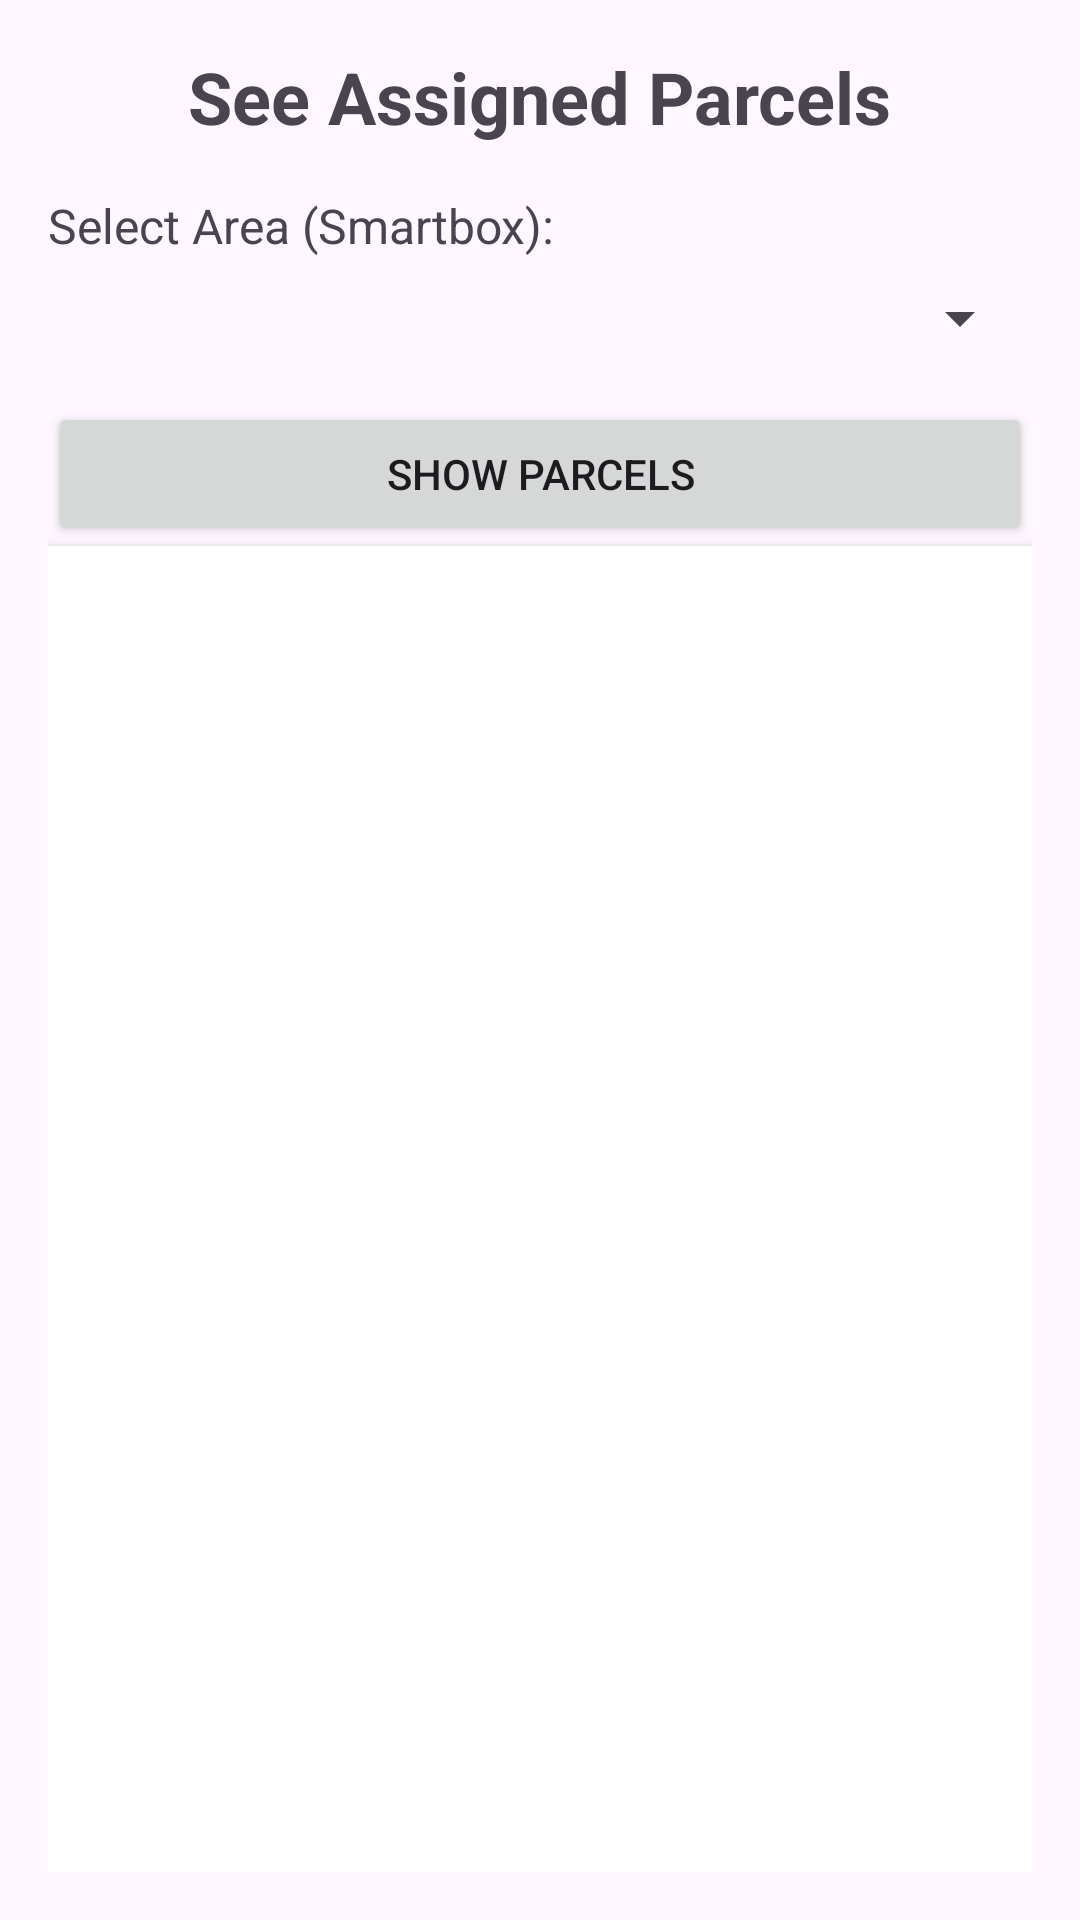

Produce the Android XML layout that renders to this screen, including the resource entries it uses.
<!-- AndroidManifest.xml: application theme Theme.SmartBox19nov -->
<!-- res/layout/activity_riderpannel.xml -->
<?xml version="1.0" encoding="utf-8"?>
<androidx.constraintlayout.widget.ConstraintLayout
    xmlns:android="http://schemas.android.com/apk/res/android"
    android:layout_width="match_parent"
    android:layout_height="match_parent">

    <LinearLayout
        xmlns:android="http://schemas.android.com/apk/res/android"
        android:layout_width="match_parent"
        android:layout_height="match_parent"
        android:orientation="vertical"
        android:padding="16dp">

        
        <TextView
            android:id="@+id/titleTextView"
            android:layout_width="wrap_content"
            android:layout_height="wrap_content"
            android:text="See Assigned Parcels"
            android:textSize="24sp"
            android:textStyle="bold"
            android:gravity="center"
            android:layout_gravity="center"
            android:layout_marginBottom="16dp" />

        
        <TextView
            android:id="@+id/riderLabel"
            android:layout_width="match_parent"
            android:layout_height="wrap_content"
            android:text="Select Area (Smartbox):"
            android:textSize="16sp"
            android:layout_marginBottom="8dp" />

        <Spinner
            android:id="@+id/areaSpinner"
            android:layout_width="match_parent"
            android:layout_height="wrap_content"
            android:layout_marginBottom="16dp"
            android:spinnerMode="dropdown" />

        <Button
            android:id="@+id/ShowassignParcelButton"
            android:layout_width="match_parent"
            android:layout_height="wrap_content"
            android:text="Show Parcels"/>

        <androidx.recyclerview.widget.RecyclerView
            android:id="@+id/RiderParcelRecyclerView"
            android:layout_width="match_parent"
            android:layout_height="0dp"
            android:background="#FFFFFF"
            android:layout_weight="1"
            android:elevation="4dp"
            android:padding="8dp"
            android:clipToPadding="false"
            android:scrollbars="vertical" />
    </LinearLayout>

</androidx.constraintlayout.widget.ConstraintLayout>
<!-- resources referenced by this layout -->
<resources>
  <style name="Theme.SmartBox19nov" parent="Base.Theme.SmartBox19nov" />
  <style name="Base.Theme.SmartBox19nov" parent="Theme.Material3.DayNight.NoActionBar">
          
          
      </style>
</resources>
